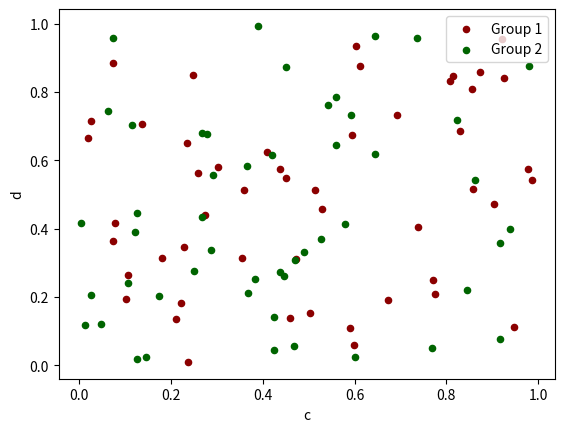
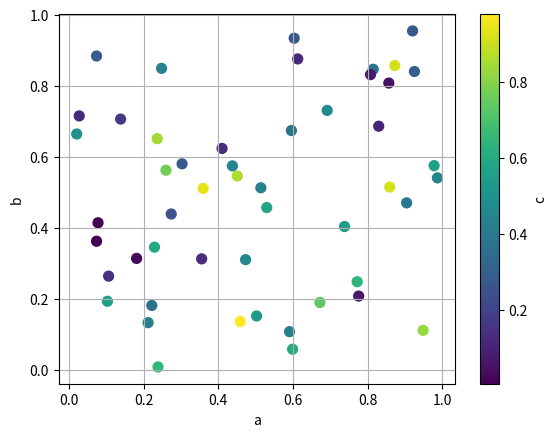
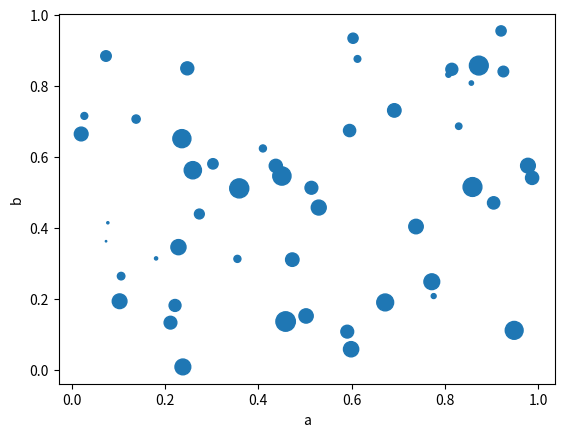

Reproduce these figures in Python, in order.
import pandas as pd
import numpy as np
from matplotlib import pyplot as plt
import matplotlib as mpl
mpl.rcParams['axes.unicode_minus'] = False


df = pd.DataFrame(np.random.rand(50, 4), columns=['a', 'b', 'c', 'd'])


ax = df.plot.scatter(x='a', y='b', color='DarkRed', label='Group 1')
df.plot.scatter(x='c', y='d', color='DarkGreen', label='Group 2', ax=ax)  #ax를 스캐터에 한번 더 넣어줌


df.plot.scatter(x='a', y='b', c='c', s=50, grid=True)   #scatter에서는 x, y를 꼭 지정해줘야함, s는 사이즈, c는 세번째 점


df.plot.scatter(x='a', y='b', s=df['c'] * 200)   #c만 점 크기를 키움







plt.show()









